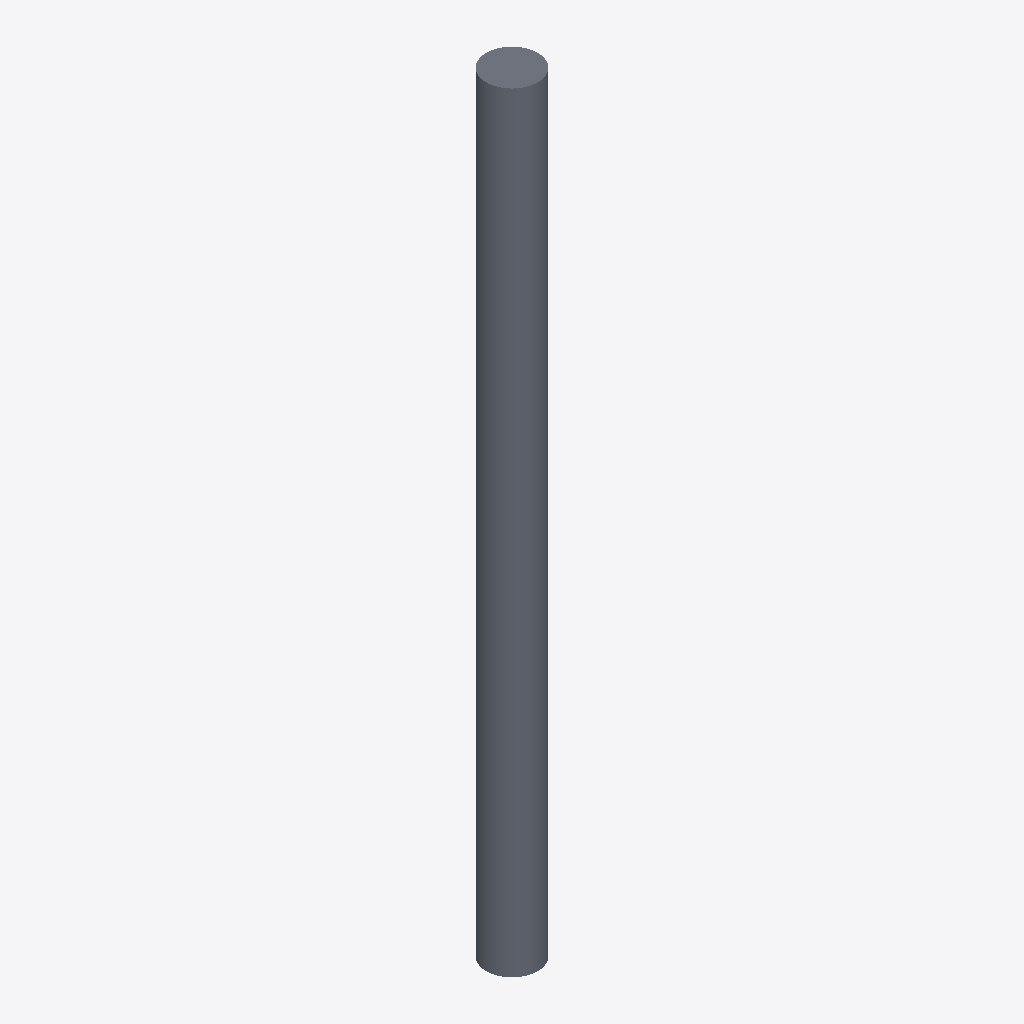
Isometric view of an IFC building model (IFC-SPF (STEP), schema IFC2X3, length unit metre), seen from the south-west, elements coloured by IFC class: 1 slab (grey).
Extent 400.0 m × 400.0 m × 6000.0 m (x, y, z). Storeys (1): Default Building Storey at 0.00 m. Elements (1): 1 IfcSlab.

HEADER;
FILE_DESCRIPTION(('ViewDefinition [CoordinationView]'),'2;1');
FILE_NAME('/Users/macbook/Desktop/BIM/data/rst_advanced/IfcSlab108.ifc','2018-08-31T00:10:00-0400',('Unknown Author','info@ifctoolsproject.com'),('Unknown Organization'),'IFC Tools Project - IFC2x3 Java Toolbox','IFC2x3 Java Toolbox 2.0','Unknown Authorizer');
FILE_SCHEMA(('IFC2X3'));
ENDSEC;
DATA;
#44=IFCPROJECT('2rraRmjITD2gNipckXVuzE',#36,'Default Project','Description of Default Project',$,$,$,(#39),#43);
#46=IFCBUILDING('0pVQW$fWfAURvp0_02kw9I',#36,'Default Building','Description',$,#45,$,$,.ELEMENT.,$,$,$);
#47=IFCBUILDINGSTOREY('2Mworn8RbFEuAqz9bOO$1_',#36,'Default Building Storey','Description',$,#45,$,$,.ELEMENT.,$);
#1=IFCSLAB('01U2Ox69TF78CjGAzXHAO5',#2,'M_Pile-Steel Pipe:400mm Diameter:148043',$,'M_Pile-Steel Pipe:400mm Diameter',#3,#4,'148043',.FLOOR.);
ENDSEC;
